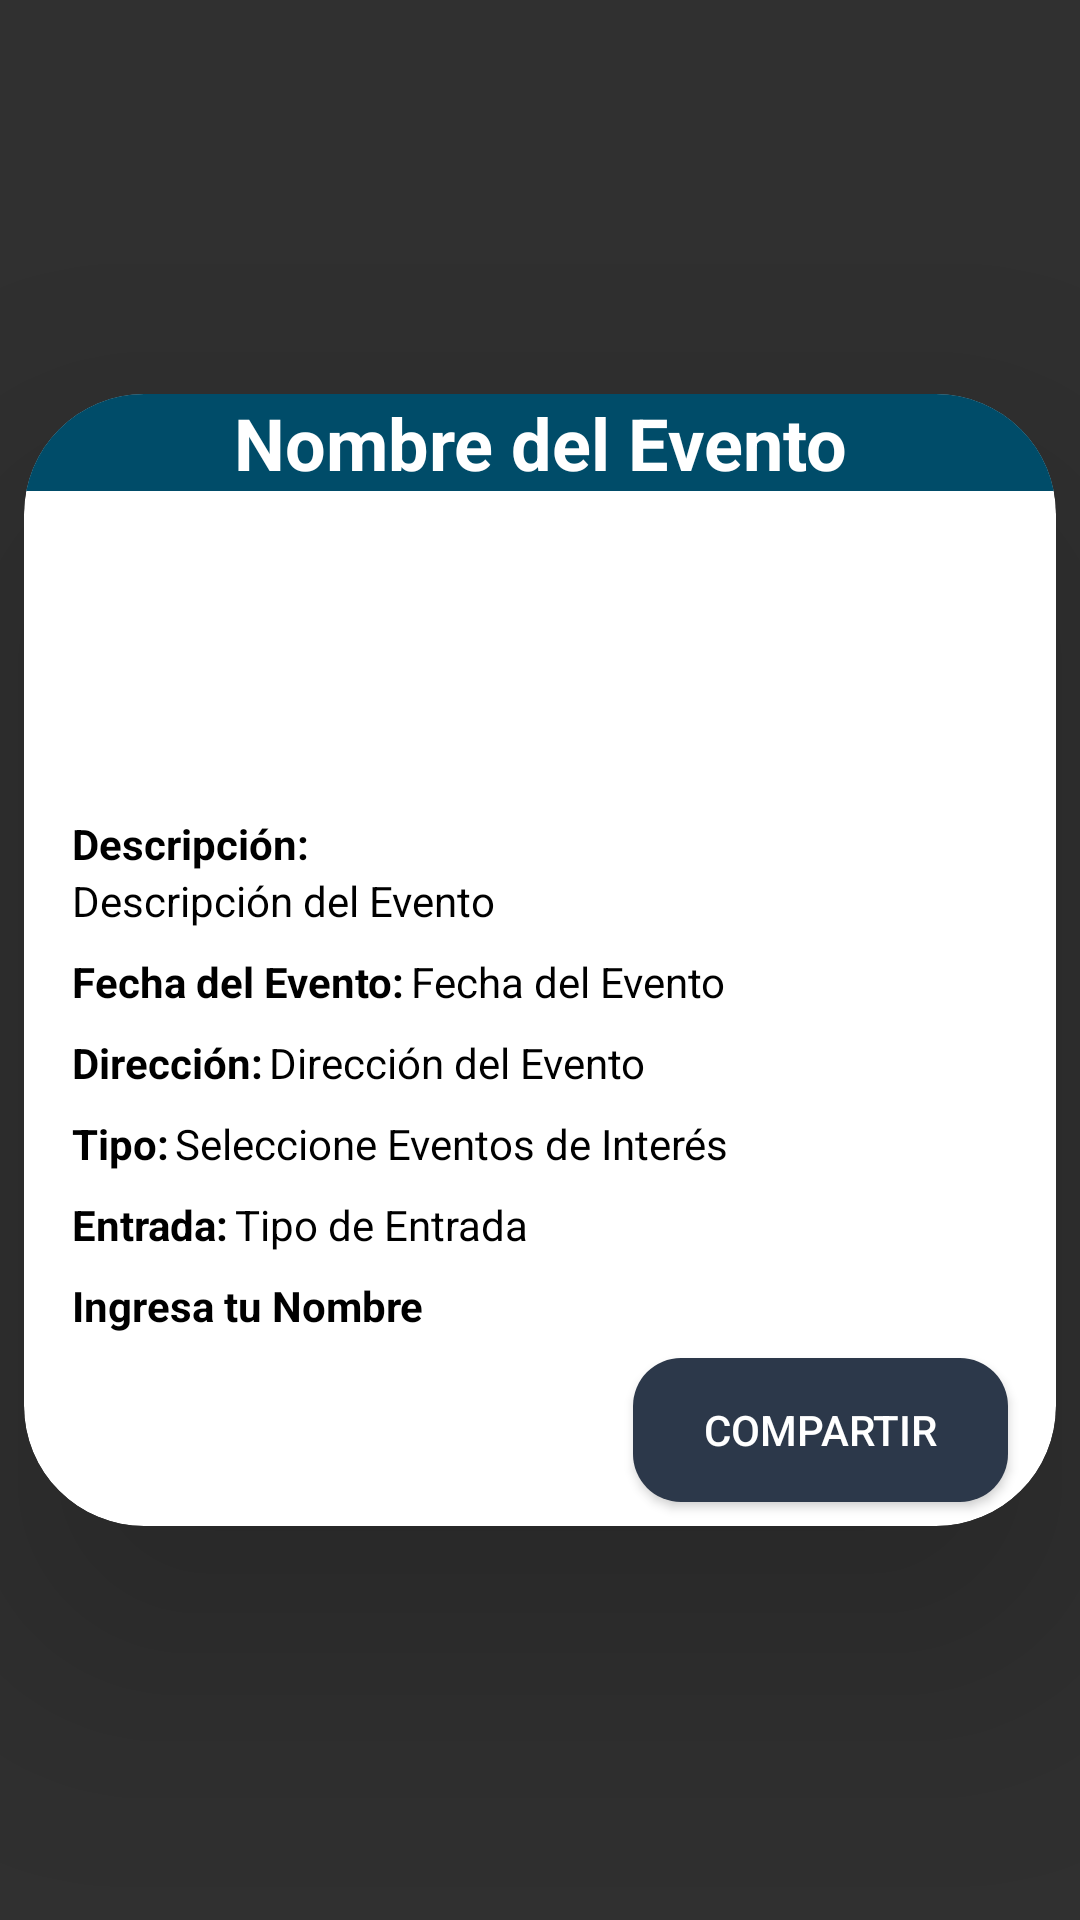

Write the Android layout XML for this screen, with the resource values it uses.
<!-- AndroidManifest.xml: application theme Theme.AppCompat.NoActionBar -->
<!-- res/layout/post_eventos.xml -->
<?xml version="1.0" encoding="utf-8"?>
<androidx.constraintlayout.widget.ConstraintLayout xmlns:android="http://schemas.android.com/apk/res/android"
    xmlns:app="http://schemas.android.com/apk/res-auto"
    xmlns:card_view="http://schemas.android.com/apk/res-auto"
    xmlns:tools="http://schemas.android.com/tools"
    android:layout_width="match_parent"
    android:layout_height="wrap_content">

    <androidx.cardview.widget.CardView
        android:layout_width="0dp"
        android:layout_height="wrap_content"
        android:layout_marginStart="8dp"
        android:layout_marginTop="4dp"
        android:layout_marginEnd="8dp"
        android:layout_marginBottom="4dp"
        app:cardBackgroundColor="@color/white"
        app:cardCornerRadius="40dp"
        app:cardElevation="50dp"
        app:layout_constraintBottom_toBottomOf="parent"
        app:layout_constraintCircleRadius="40dp"
        app:layout_constraintEnd_toEndOf="parent"
        app:layout_constraintStart_toStartOf="parent"
        app:layout_constraintTop_toTopOf="parent">

        <androidx.constraintlayout.widget.ConstraintLayout
            android:layout_width="match_parent"
            android:layout_height="wrap_content">

            <Button
                android:id="@+id/sharebtn"
                android:layout_width="125dp"
                android:layout_height="wrap_content"
                android:layout_marginTop="8dp"
                android:layout_marginEnd="16dp"
                android:layout_marginBottom="8dp"
                android:background="@drawable/btnpfcblack"
                android:text="@string/valcompar"
                app:layout_constraintBottom_toBottomOf="parent"
                app:layout_constraintEnd_toEndOf="parent"
                app:layout_constraintTop_toBottomOf="@+id/nombreusuariotv" />

            <ImageView
                android:id="@+id/imagtv"
                android:layout_width="0dp"
                android:layout_height="100dp"
                android:scaleType="centerCrop"
                app:layout_constraintEnd_toEndOf="parent"
                app:layout_constraintStart_toStartOf="parent"
                app:layout_constraintTop_toBottomOf="@+id/etnombreeven"
                tools:srcCompat="@tools:sample/backgrounds/scenic" />

            <TextView
                android:id="@+id/desceventv"
                android:layout_width="0dp"
                android:layout_height="wrap_content"
                android:layout_marginStart="16dp"
                android:layout_marginEnd="16dp"
                android:text="@string/valdesc"
                android:textColor="@color/black"
                app:layout_constraintEnd_toEndOf="parent"
                app:layout_constraintStart_toStartOf="parent"
                app:layout_constraintTop_toBottomOf="@+id/textView22" />

            <TextView
                android:id="@+id/fechaeventv"
                android:layout_width="wrap_content"
                android:layout_height="wrap_content"
                android:layout_marginStart="2dp"
                android:layout_marginTop="8dp"
                android:text="@string/valfeceven"
                android:textColor="@color/black"
                app:layout_constraintStart_toEndOf="@+id/textView"
                app:layout_constraintTop_toBottomOf="@+id/desceventv" />

            <TextView
                android:id="@+id/direceventv"
                android:layout_width="wrap_content"
                android:layout_height="wrap_content"
                android:layout_marginStart="2dp"
                android:layout_marginTop="8dp"
                android:text="@string/valdir"
                android:textColor="@color/black"
                app:layout_constraintStart_toEndOf="@+id/textView19"
                app:layout_constraintTop_toBottomOf="@+id/fechaeventv" />

            <TextView
                android:id="@+id/eveninterestv"
                android:layout_width="wrap_content"
                android:layout_height="wrap_content"
                android:layout_marginStart="2dp"
                android:layout_marginTop="8dp"
                android:text="@string/valchek"
                android:textColor="@color/black"
                app:layout_constraintStart_toEndOf="@+id/textView21"
                app:layout_constraintTop_toBottomOf="@+id/direceventv" />

            <TextView
                android:id="@+id/entradatv"
                android:layout_width="wrap_content"
                android:layout_height="wrap_content"
                android:layout_marginStart="2dp"
                android:layout_marginTop="8dp"
                android:text="@string/valtipentrada"
                android:textColor="@color/black"
                app:layout_constraintStart_toEndOf="@+id/textView20"
                app:layout_constraintTop_toBottomOf="@+id/eveninterestv" />

            <TextView
                android:id="@+id/etnombreeven"
                android:layout_width="0dp"
                android:layout_height="wrap_content"
                android:background="#004C69"
                android:gravity="center"
                android:text="@string/valnomeven"
                android:textColor="@color/white"
                android:textSize="24sp"
                android:textStyle="bold"
                app:layout_constraintEnd_toEndOf="parent"
                app:layout_constraintStart_toStartOf="parent"
                app:layout_constraintTop_toTopOf="parent" />

            <TextView
                android:id="@+id/nombreusuariotv"
                android:layout_width="wrap_content"
                android:layout_height="wrap_content"
                android:layout_marginStart="16dp"
                android:layout_marginTop="8dp"
                android:text="@string/valnombres"
                android:textColor="@color/black"
                android:textStyle="bold"
                app:layout_constraintStart_toStartOf="parent"
                app:layout_constraintTop_toBottomOf="@+id/textView20" />

            <TextView
                android:id="@+id/textView"
                android:layout_width="wrap_content"
                android:layout_height="wrap_content"
                android:layout_marginStart="16dp"
                android:layout_marginTop="8dp"
                android:text="Fecha del Evento:"
                android:textColor="@color/black"
                android:textStyle="bold"
                app:layout_constraintStart_toStartOf="parent"
                app:layout_constraintTop_toBottomOf="@+id/desceventv" />

            <TextView
                android:id="@+id/textView19"
                android:layout_width="wrap_content"
                android:layout_height="wrap_content"
                android:layout_marginStart="16dp"
                android:layout_marginTop="8dp"
                android:text="Dirección:"
                android:textColor="@color/black"
                android:textStyle="bold"
                app:layout_constraintStart_toStartOf="parent"
                app:layout_constraintTop_toBottomOf="@+id/textView" />

            <TextView
                android:id="@+id/textView20"
                android:layout_width="wrap_content"
                android:layout_height="wrap_content"
                android:layout_marginStart="16dp"
                android:layout_marginTop="8dp"
                android:text="Entrada:"
                android:textColor="@color/black"
                android:textStyle="bold"
                app:layout_constraintStart_toStartOf="parent"
                app:layout_constraintTop_toBottomOf="@+id/eveninterestv" />

            <TextView
                android:id="@+id/textView21"
                android:layout_width="wrap_content"
                android:layout_height="wrap_content"
                android:layout_marginStart="16dp"
                android:layout_marginTop="8dp"
                android:text="Tipo:"
                android:textColor="@color/black"
                android:textStyle="bold"
                app:layout_constraintStart_toStartOf="parent"
                app:layout_constraintTop_toBottomOf="@+id/textView19" />

            <TextView
                android:id="@+id/textView22"
                android:layout_width="wrap_content"
                android:layout_height="wrap_content"
                android:layout_marginStart="16dp"
                android:layout_marginTop="8dp"
                android:text="Descripción:"
                android:textColor="@color/black"
                android:textStyle="bold"
                app:layout_constraintStart_toStartOf="parent"
                app:layout_constraintTop_toBottomOf="@+id/imagtv" />
        </androidx.constraintlayout.widget.ConstraintLayout>
    </androidx.cardview.widget.CardView>

</androidx.constraintlayout.widget.ConstraintLayout>
<!-- resources referenced by this layout -->
<resources>
  <!-- drawable btnpfcblack (drawable-v24) -->
  <?xml version="1.0" encoding="utf-8"?>
  <shape xmlns:android="http://schemas.android.com/apk/res/android">
      <corners android:radius="16dp"/>
      <solid android:color="#2C384A"/>
  </shape>
  <string name="valchek">Seleccione Eventos de Interés</string>
  <string name="valcompar">COMPARTIR</string>
  <string name="valdesc">Descripción del Evento</string>
  <string name="valdir">Dirección del Evento</string>
  <string name="valfeceven">Fecha del Evento</string>
  <string name="valnombres">Ingresa tu Nombre</string>
  <string name="valnomeven">Nombre del Evento</string>
  <string name="valtipentrada">Tipo de Entrada</string>
  <!-- not gathered from this repository: default colours our renderer supplied (Android Studio template values) -->
  <color name="black">#FF000000</color>
  <color name="white">#FFFFFFFF</color>
</resources>
